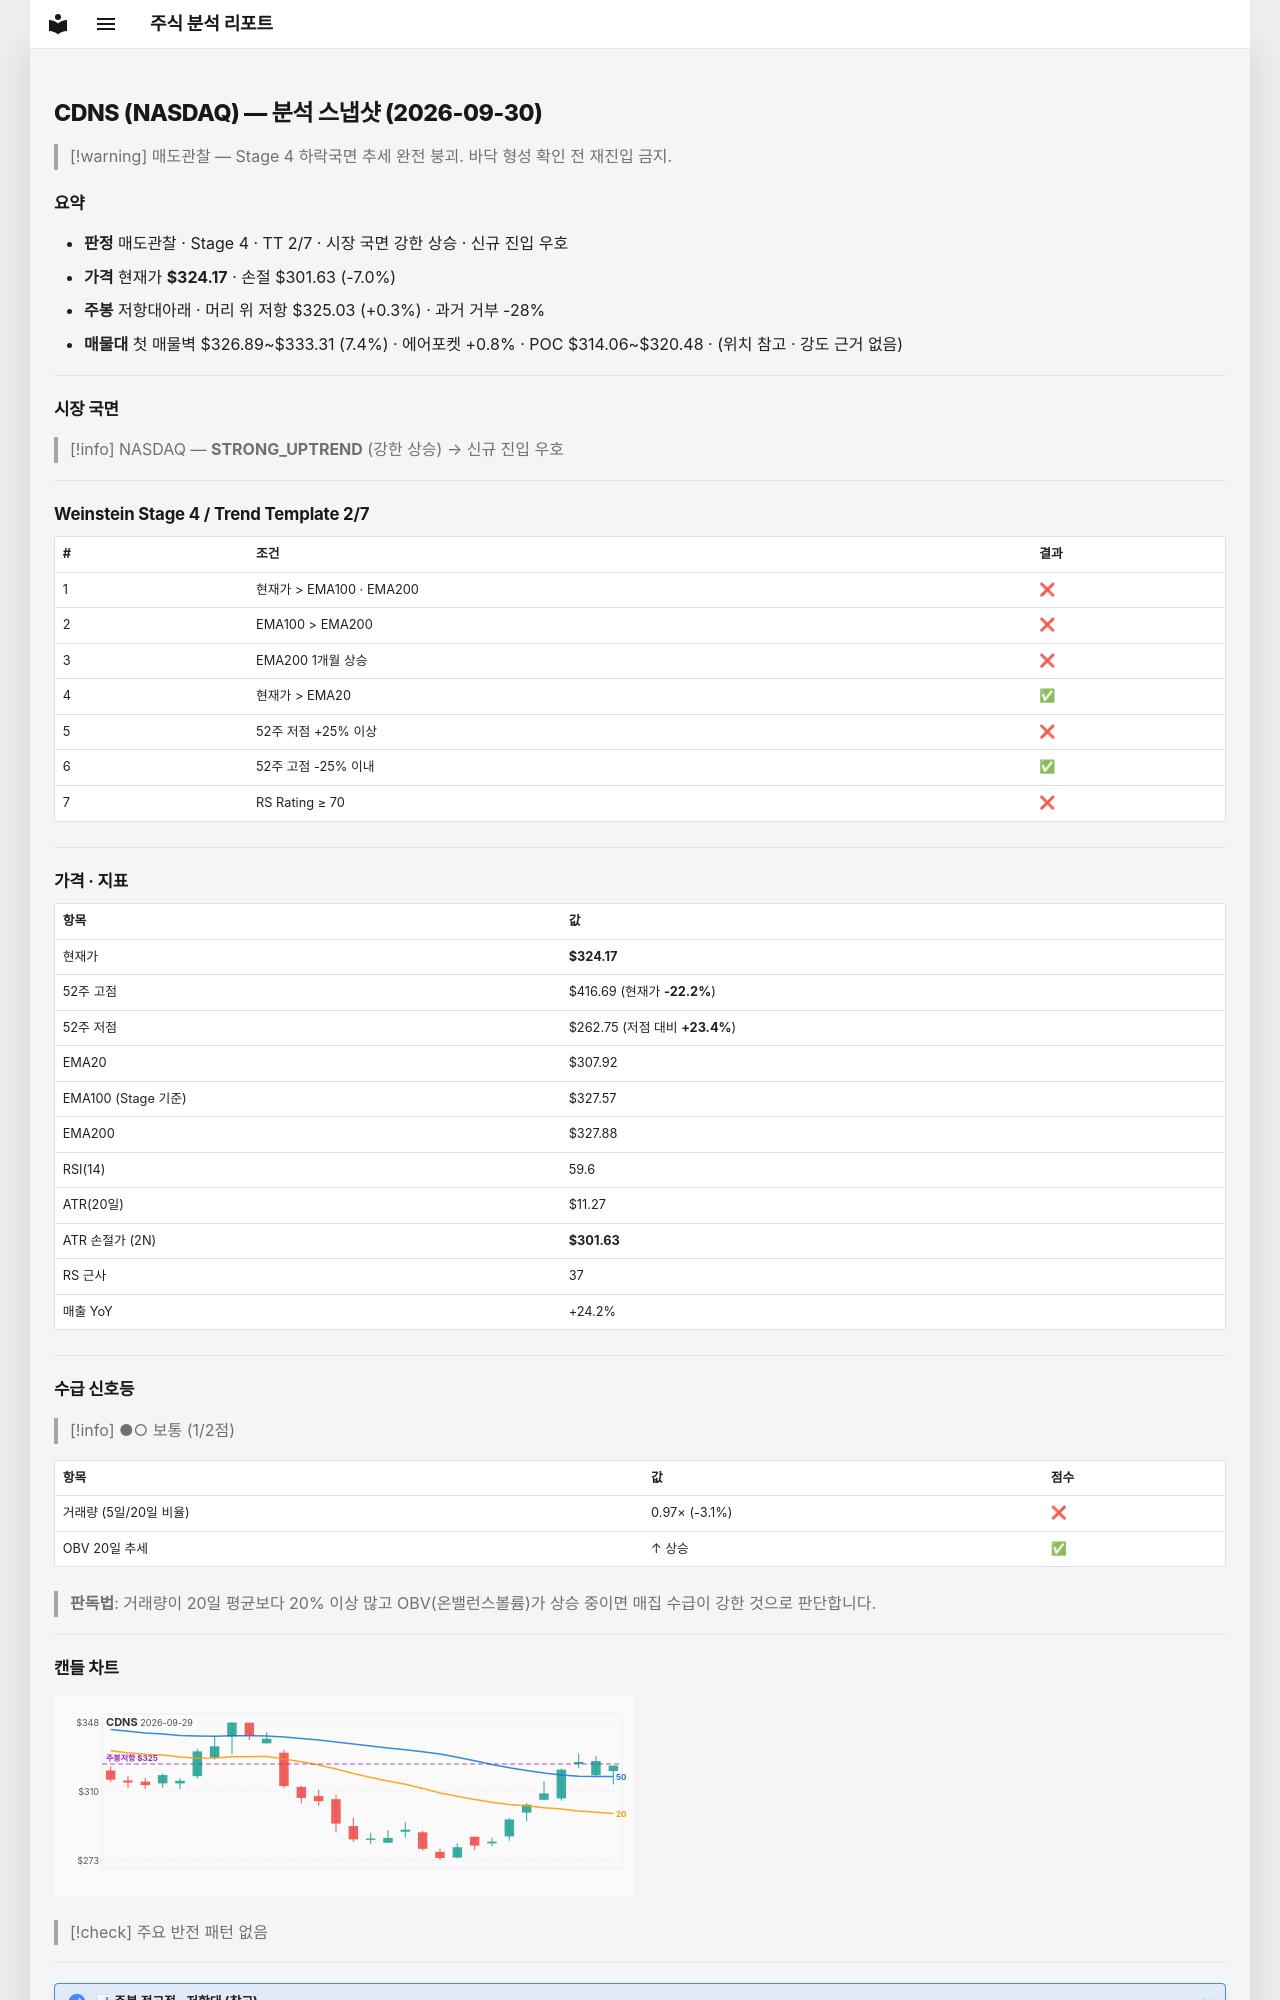

repository: soloandco/stock-reports · page: snapshots/CDNS-2026-09-30/index.html · generator: mkdocs

---
type: analysis-snapshot
title: CDNS 분석 스냅샷
ticker: CDNS
market: NASDAQ
created: 2026-09-30
updated: 2026-09-30
bar-date: 2026-09-29
verdict: 매도관찰
real-rr: 0.04
sma50-gap-pct: 5.3
weekly-position: 저항대아래
weekly-overhead-price: 325.03
weekly-overhead-pct: 0.3
stage: 4
trend-template-score: 2
tt-max: 7
ma-set: ema-20-100-200
price: 324.1700134277344
stop-price: 301.62737458667357
market-regime: STRONG_UPTREND
supply-demand-score: 1/2
supply-demand-label: 보통
status: tracking
tags:
  - stock-agent
  - watchlist
  - CDNS
  - analysis
related:
  - "[[analysis-template]]"
---

# CDNS (NASDAQ) — 분석 스냅샷 (2026-09-30)

> [!warning] 매도관찰 — Stage 4 하락국면
> 추세 완전 붕괴. 바닥 형성 확인 전 재진입 금지.

## 요약

- **판정** 매도관찰 · Stage 4 · TT 2/7 · 시장 국면 강한 상승 · 신규 진입 우호
- **가격** 현재가 **$324.17** · 손절 $301.63 (-7.0%)
- **주봉** 저항대아래 · 머리 위 저항 $325.03 (+0.3%) · 과거 거부 -28%
- **매물대** 첫 매물벽 $326.89~$333.31 (7.4%) · 에어포켓 +0.8% · POC $314.06~$320.48 · (위치 참고 · 강도 근거 없음)

---

## 시장 국면

> [!info] NASDAQ — **STRONG_UPTREND** (강한 상승) → 신규 진입 우호

---

## Weinstein Stage 4 / Trend Template 2/7

| # | 조건 | 결과 |
|---|------|------|
| 1 | 현재가 > EMA100 · EMA200 | ❌ |
| 2 | EMA100 > EMA200 | ❌ |
| 3 | EMA200 1개월 상승 | ❌ |
| 4 | 현재가 > EMA20 | ✅ |
| 5 | 52주 저점 +25% 이상 | ❌ |
| 6 | 52주 고점 -25% 이내 | ✅ |
| 7 | RS Rating ≥ 70 | ❌ |

---

## 가격 · 지표

| 항목 | 값 |
|------|---|
| 현재가 | **$324.17** |
| 52주 고점 | $416.69 (현재가 **-22.2%**) |
| 52주 저점 | $262.75 (저점 대비 **+23.4%**) |
| EMA20 | $307.92 |
| EMA100 (Stage 기준) | $327.57 |
| EMA200 | $327.88 |
| RSI(14) | 59.6 |
| ATR(20일) | $11.27 |
| ATR 손절가 (2N) | **$301.63** |
| RS 근사 | 37 |
| 매출 YoY | +24.2% |

---
## 수급 신호등

> [!info] ●○ 보통 (1/2점)

| 항목 | 값 | 점수 |
|------|------|------|
| 거래량 (5일/20일 비율) | 0.97× (-3.1%) | ❌ |
| OBV 20일 추세 | ↑ 상승 | ✅ |

> **판독법**: 거래량이 20일 평균보다 20% 이상 많고 OBV(온밸런스볼륨)가 상승 중이면 매집 수급이 강한 것으로 판단합니다.

---
